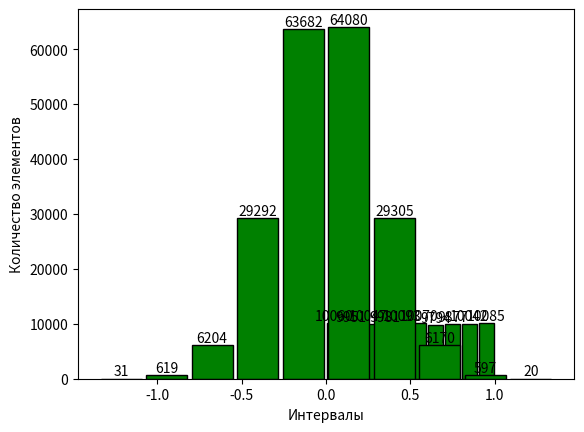

Source code (Python):
from cmath import sqrt
import random
from matplotlib import pyplot as plt
import math


delta_y = round (0.05 * 8.99997 , 4)
print ( delta_y )
iter = 100000

def calcVariables ( numbers_list :list , m_calc , d_calc , sigma_calc ) :
    m_calc = round (sum( numbers_list ) / iter , 4)
    d_calc = round (sum ([( num - m_calc ) **2 for num in numbers_list ]) / iter,4)
    sigma_calc = round ( d_calc ** 0.5 , 4)
    
    return m_calc , d_calc , sigma_calc


def muller_generator () :
    r1 , r2 = random.uniform(0,1), random.uniform(0,1)
    z1 = math.cos(2 * math.pi * r1 ) * ( -2 * math.log10(r2)) ** 0.5
    z2 = math.sin (2 * math.pi * r1 ) * ( -2 * math.log10(r2)) ** 0.5
    x1 = z1 * delta_y
    x2 = z2 * delta_y
    return x1 , x2

def create_hist ( numbers : list , dest_graph , bins ) :
    counts , edges , bars = plt.hist(numbers, bins = bins, edgecolor ="black", rwidth =0.9,color='green')
    plt.bar_label(bars)
    plt.xlabel("Интервалы")
    plt.ylabel("Количество элементов")
    plt.savefig(dest_graph)
    return dest_graph


if __name__ == "__main__":

    random_num = [random.uniform(0 , 1) for n in range (iter)]
    bins = [round( z * 0.1 , 1) for z in range (0, 11)]
    createPlot = create_hist(random_num, "inner.png", bins=bins)
    inner_m = inner_d = inner_sigma = 0
    print (" Вычисления встроенного ГСЧ : M, D, Sigma ", calcVariables ( random_num,inner_m , inner_d , inner_sigma ) )


    muller_numbers = []
    for _ in range (iter) :
        x1 , x2 = muller_generator()
        muller_numbers.append(x1)
        muller_numbers.append(x2)

    muller_bins = [ k * 0.27 for k in range ( -5 , 6) ]
    muller_createPlot = create_hist(muller_numbers , "muller.png", bins = muller_bins )
  
    muller_m = muller_d = muller_sigma = 0
    print (" Вычисления по методу Мюллера : M, D, Sigma ", calcVariables ( muller_numbers , muller_m , muller_d , muller_sigma ) )
